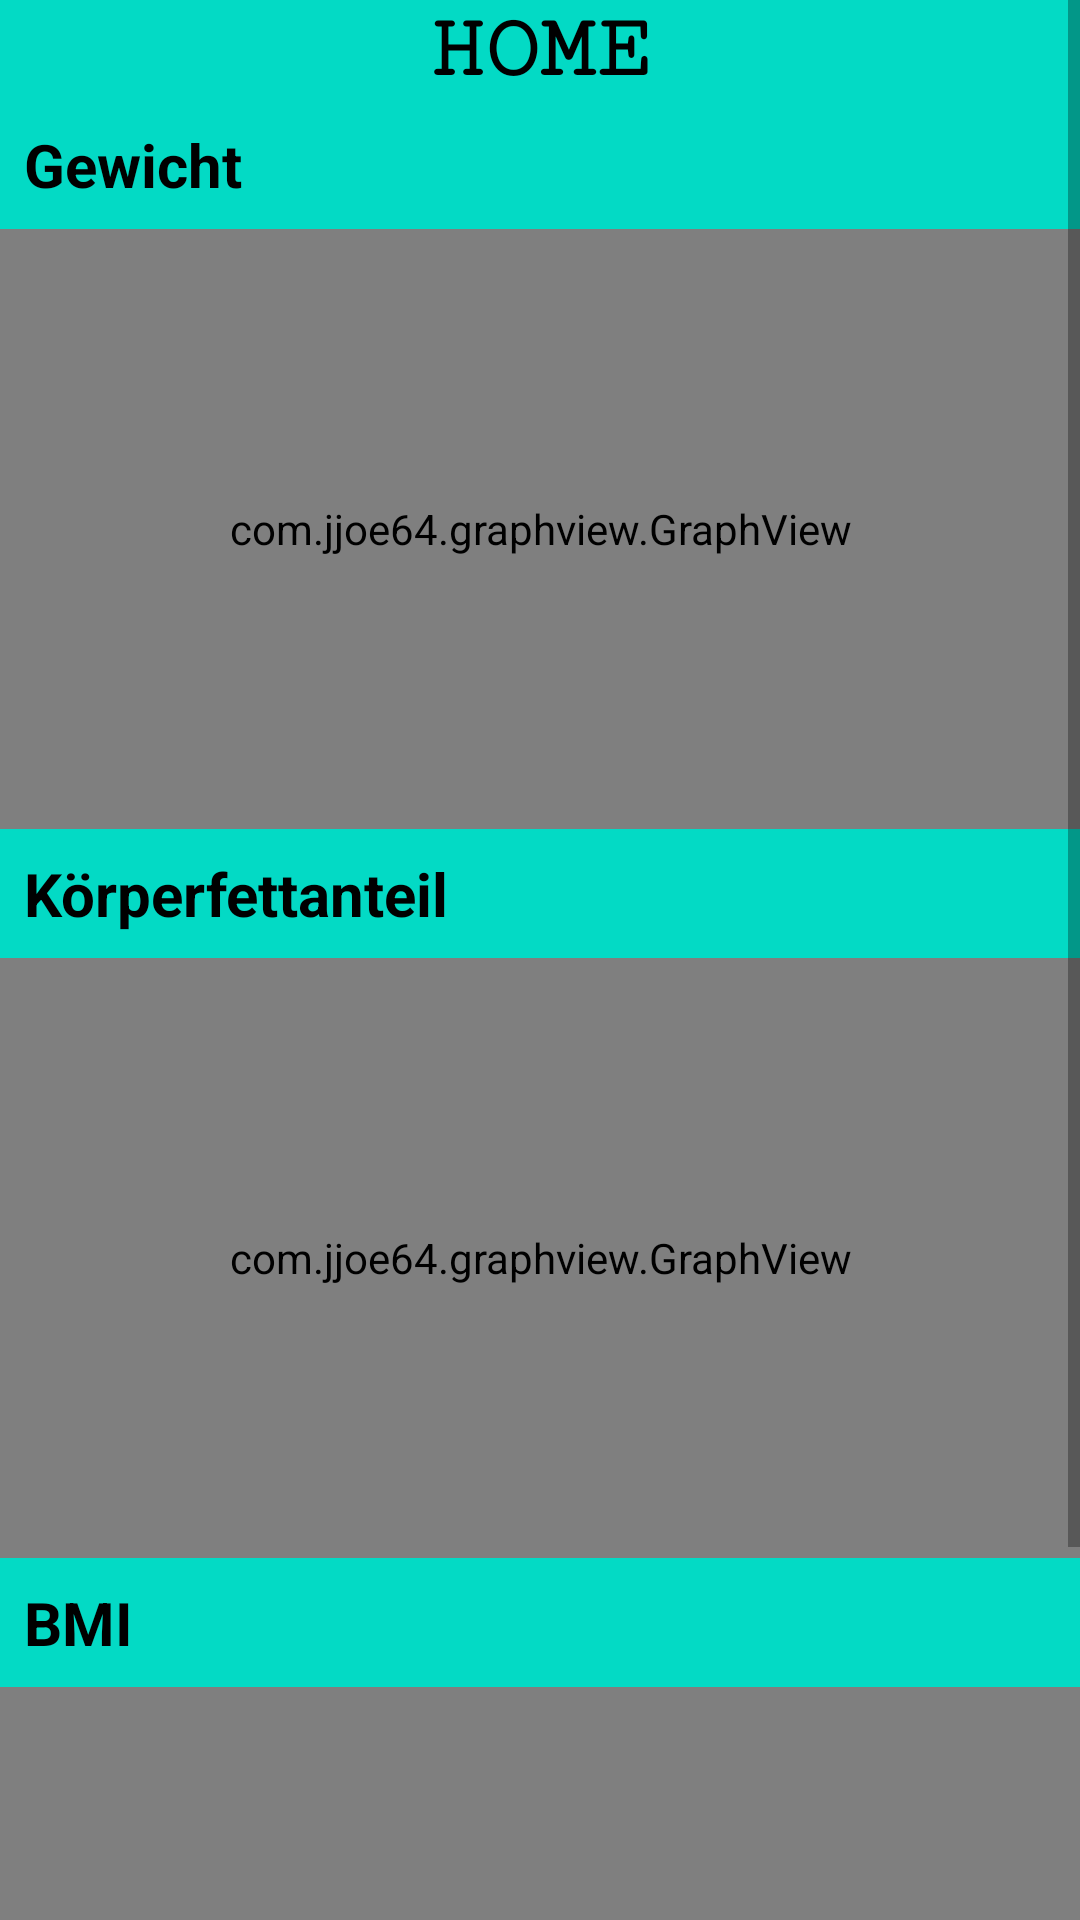

Layout XML and referenced resources for this Android screen:
<!-- AndroidManifest.xml: application theme Theme.FlexVideoTM -->
<!-- res/layout/fragment_home.xml -->
<?xml version="1.0" encoding="utf-8"?>
<FrameLayout
    xmlns:android="http://schemas.android.com/apk/res/android"
    xmlns:app="http://schemas.android.com/apk/res-auto"
    xmlns:tools="http://schemas.android.com/tools"
    android:layout_width="match_parent"
    android:layout_height="match_parent"
    android:background="@color/teal_200"
    android:fillViewport="true"
    android:orientation="vertical"
    tools:context=".Home"
    android:tag="Home"
    android:id="@+id/hometest"
    >

    

    <ScrollView
        android:layout_width="match_parent"
        android:layout_height="match_parent">

        <LinearLayout
            android:layout_width="match_parent"
            android:layout_height="wrap_content"
            android:orientation="vertical">

            <TextView
                android:id="@+id/textView4"
                android:layout_width="match_parent"
                android:layout_height="wrap_content"
                android:fontFamily="serif-monospace"
                android:text="Home"
                android:textAlignment="center"
                android:textAllCaps="true"
                android:textColor="@color/black"
                android:textSize="30sp"
                android:textStyle="bold" />

            <TextView
                android:id="@+id/idTVHead"
                android:layout_width="match_parent"
                android:layout_height="wrap_content"
                android:layout_margin="4dp"
                android:padding="4dp"
                android:text="Gewicht"
                android:textAlignment="textStart"
                android:textColor="@color/black"
                android:textSize="20sp"
                android:textStyle="bold" />

            <com.jjoe64.graphview.GraphView
                android:id="@+id/idGraphView"
                android:layout_width="match_parent"
                android:layout_height="200dp"
                android:layout_marginTop="0dp"
                android:background="#0878b6" />

            <TextView
                android:id="@+id/idTVHead2"
                android:layout_width="match_parent"
                android:layout_height="wrap_content"
                android:layout_margin="4dp"
                android:padding="4dp"
                android:text="Körperfettanteil"
                android:textAlignment="textStart"
                android:textColor="@color/black"
                android:textSize="20sp"
                android:textStyle="bold" />

            <com.jjoe64.graphview.GraphView
                android:id="@+id/idGraphView2"
                android:layout_width="match_parent"
                android:layout_height="200dp"
                android:background="#0878b6" />

            <TextView
                android:id="@+id/idTVHead3"
                android:layout_width="match_parent"
                android:layout_height="wrap_content"
                android:layout_margin="4dp"
                android:padding="4dp"
                android:text="BMI"
                android:textAlignment="textStart"
                android:textColor="@color/black"
                android:textSize="20sp"
                android:textStyle="bold" />

            <com.jjoe64.graphview.GraphView
                android:id="@+id/idGraphView3"
                android:layout_width="match_parent"
                android:layout_height="200dp"
                android:layout_marginBottom="32dp"
                android:background="#0878b6" />

        </LinearLayout>
    </ScrollView>

</FrameLayout>
<!-- resources referenced by this layout -->
<resources>
  <style name="Theme.FlexVideoTM" parent="Theme.MaterialComponents.DayNight.DarkActionBar">
          
          <item name="colorPrimary">@color/teal_200</item>
          <item name="colorPrimaryVariant">@color/teal_700</item>
          <item name="colorOnPrimary">@color/white</item>
          
          <item name="colorSecondary">@color/teal_200</item>
          <item name="colorSecondaryVariant">@color/teal_700</item>
          <item name="colorOnSecondary">@color/black</item>
          
          <item name="android:statusBarColor">?attr/colorPrimaryVariant</item>
          
          <item name="colorButtonNormal">@color/design_default_color_background</item>
          <item name="colorAccent">@color/design_default_color_primary_variant</item>
      </style>
  <!-- not gathered from this repository: default colours our renderer supplied (Android Studio template values) -->
  <color name="teal_200">#FF03DAC5</color>
  <color name="teal_700">#FF018786</color>
  <color name="black">#FF000000</color>
  <color name="white">#FFFFFFFF</color>
</resources>
